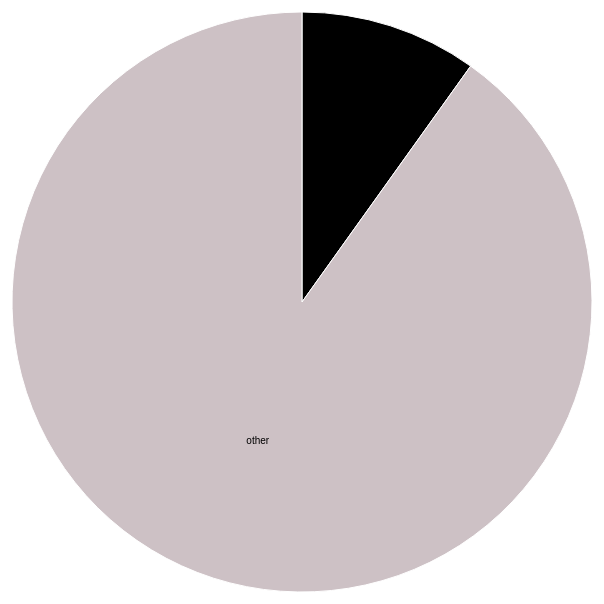
D3 v3 page, settled after 360 driven frames (6 s of simulated time); the page loaded 1 data file(s).



var width = 950,
    height = 600,
    radius = Math.min(width, height) / 2;

var color = d3.scale.ordinal()
    .range(["39EDE4", "#CDc1c5", "#008b8b", "#ee1289", "#cdcd00", "#0099B9", "#ee9a00","#ff8669","#Aa0000"]);

var arc = d3.svg.arc()
    .outerRadius(radius - 10)
    .innerRadius(0);

var pie = d3.layout.pie()
    .sort(null)
    .value(function(d) { return d.Count; });

var svg = d3.select("body").append("svg")
    .attr("width", width)
    .attr("height", height)
  .append("g")
    .attr("transform", "translate(" + width / 2 + "," + height / 2 + ")");

d3.csv("query8.csv", function(error, data) {

  data.forEach(function(d) {
    d.Count = +d.Count;
  });

  var g = svg.selectAll(".arc")
      .data(pie(data))
    .enter().append("g")
      .attr("class", "arc");

  g.append("path")
      .attr("d", arc)
      .style("fill", function(d) { return color(d.data.Location); });

  g.append("text")
      .attr("transform", function(d) { return "translate(" + arc.centroid(d) + ")"; })
      .attr("dy", ".35em")
      .style("text-anchor", "middle")
      .text(function(d) { return d.data.Location; });

});



### data: query8.csv
Location, Count
music, 1119
other, 10208